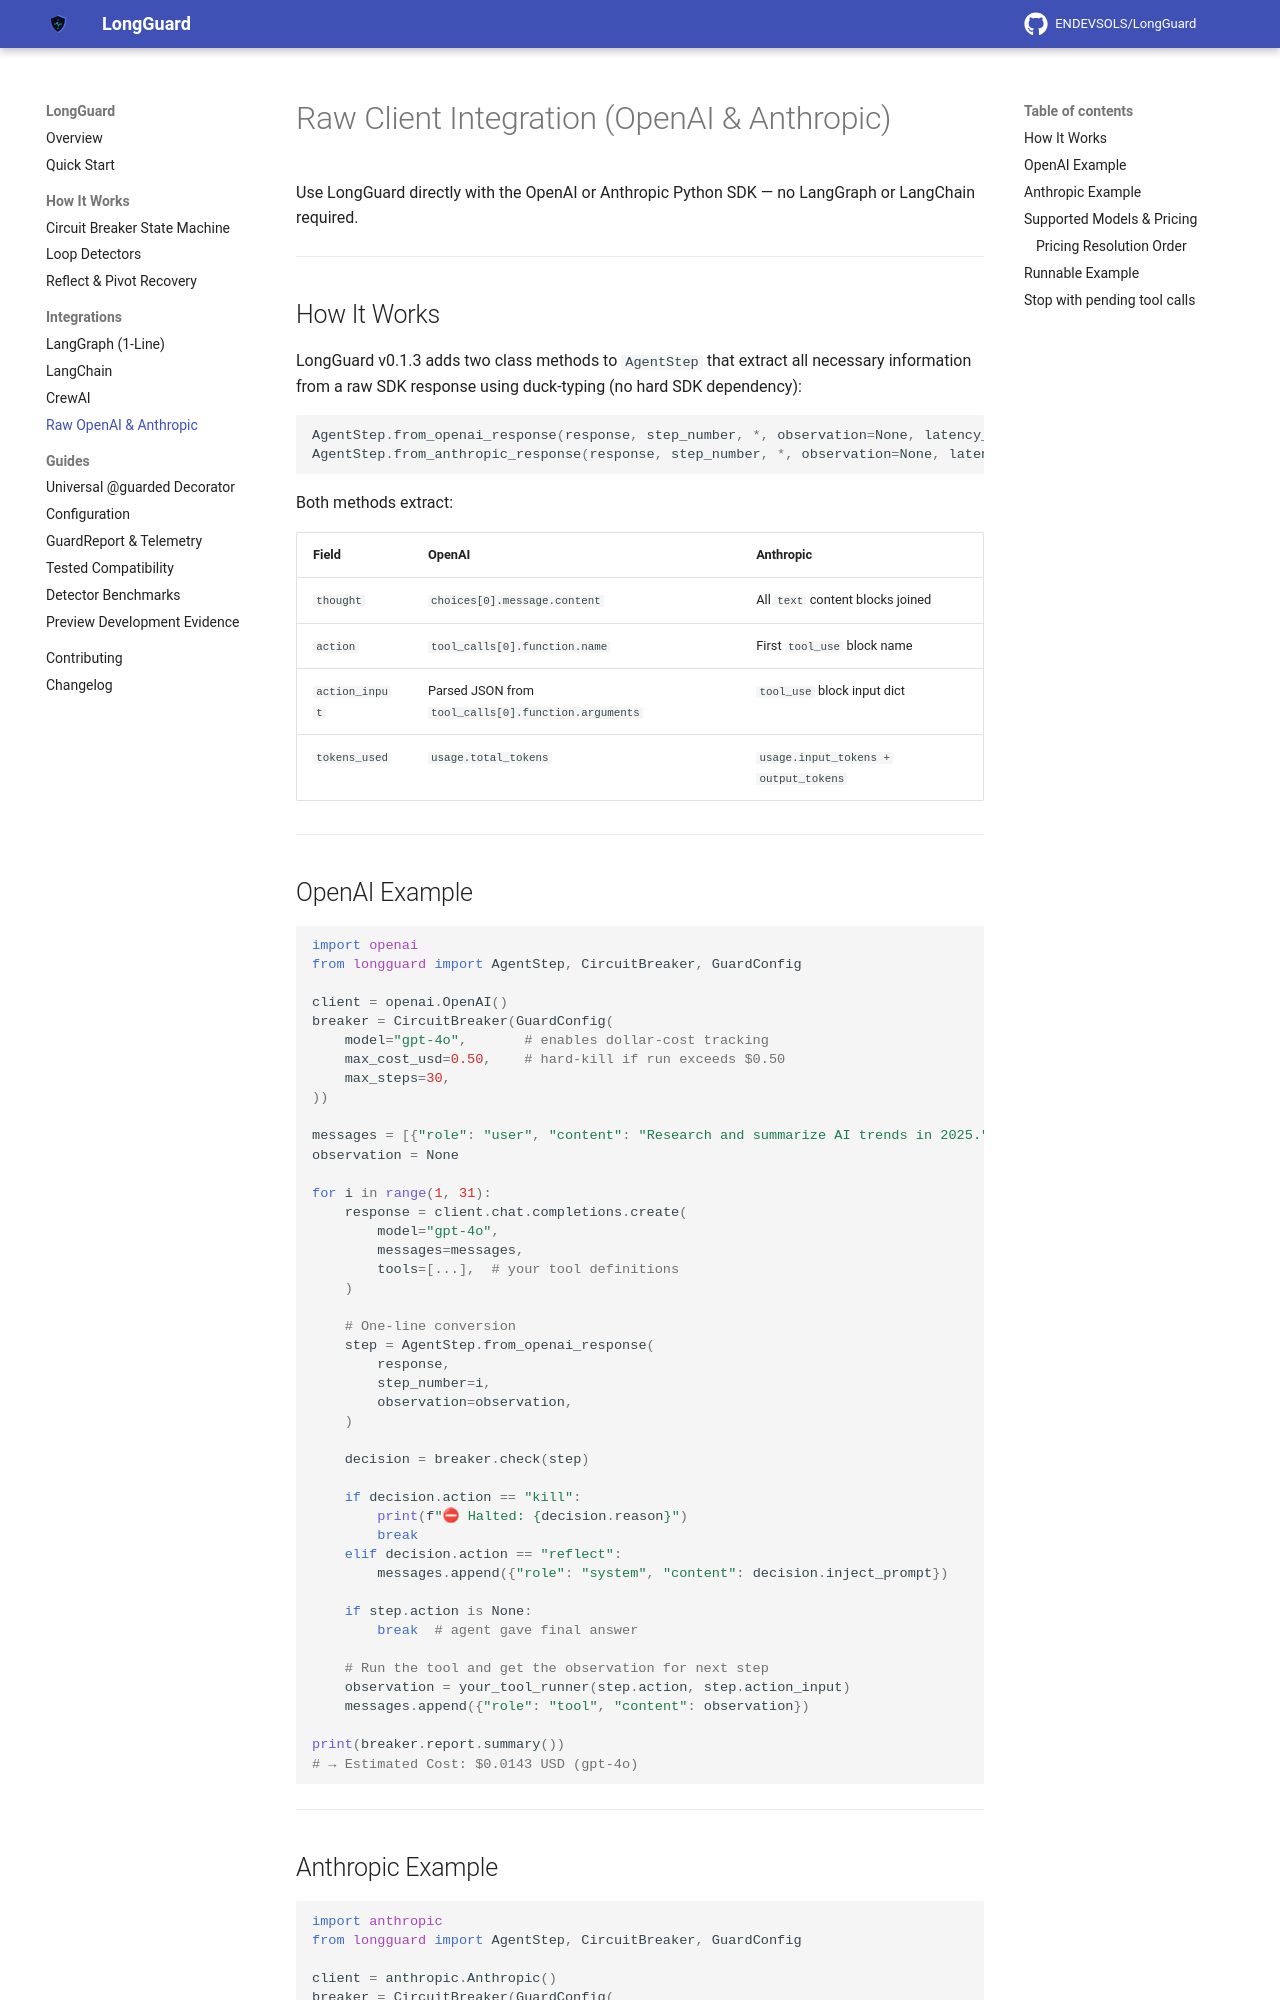

repository: Abdullahbinmushtaq/LongGuard · page: integrations/raw-client/index.html · generator: mkdocs

# Raw Client Integration (OpenAI & Anthropic)

Use LongGuard directly with the OpenAI or Anthropic Python SDK — no LangGraph or LangChain required.

---

## How It Works

LongGuard v0.1.3 adds two class methods to `AgentStep` that extract all necessary
information from a raw SDK response using duck-typing (no hard SDK dependency):

```python
AgentStep.from_openai_response(response, step_number, *, observation=None, latency_ms=0.0)
AgentStep.from_anthropic_response(response, step_number, *, observation=None, latency_ms=0.0)
```

Both methods extract:

| Field | OpenAI | Anthropic |
|---|---|---|
| `thought` | `choices[0].message.content` | All `text` content blocks joined |
| `action` | `tool_calls[0].function.name` | First `tool_use` block name |
| `action_input` | Parsed JSON from `tool_calls[0].function.arguments` | `tool_use` block input dict |
| `tokens_used` | `usage.total_tokens` | `usage.input_tokens + output_tokens` |

---

## OpenAI Example

```python
import openai
from longguard import AgentStep, CircuitBreaker, GuardConfig

client = openai.OpenAI()
breaker = CircuitBreaker(GuardConfig(
    model="gpt-4o",       # enables dollar-cost tracking
    max_cost_usd=0.50,    # hard-kill if run exceeds $0.50
    max_steps=30,
))

messages = [{"role": "user", "content": "Research and summarize AI trends in 2025."}]
observation = None

for i in range(1, 31):
    response = client.chat.completions.create(
        model="gpt-4o",
        messages=messages,
        tools=[...],  # your tool definitions
    )

    # One-line conversion
    step = AgentStep.from_openai_response(
        response,
        step_number=i,
        observation=observation,
    )

    decision = breaker.check(step)

    if decision.action == "kill":
        print(f"⛔ Halted: {decision.reason}")
        break
    elif decision.action == "reflect":
        messages.append({"role": "system", "content": decision.inject_prompt})

    if step.action is None:
        break  # agent gave final answer

    # Run the tool and get the observation for next step
    observation = your_tool_runner(step.action, step.action_input)
    messages.append({"role": "tool", "content": observation})

print(breaker.report.summary())
# → Estimated Cost: $0.0143 USD (gpt-4o)
```

---
